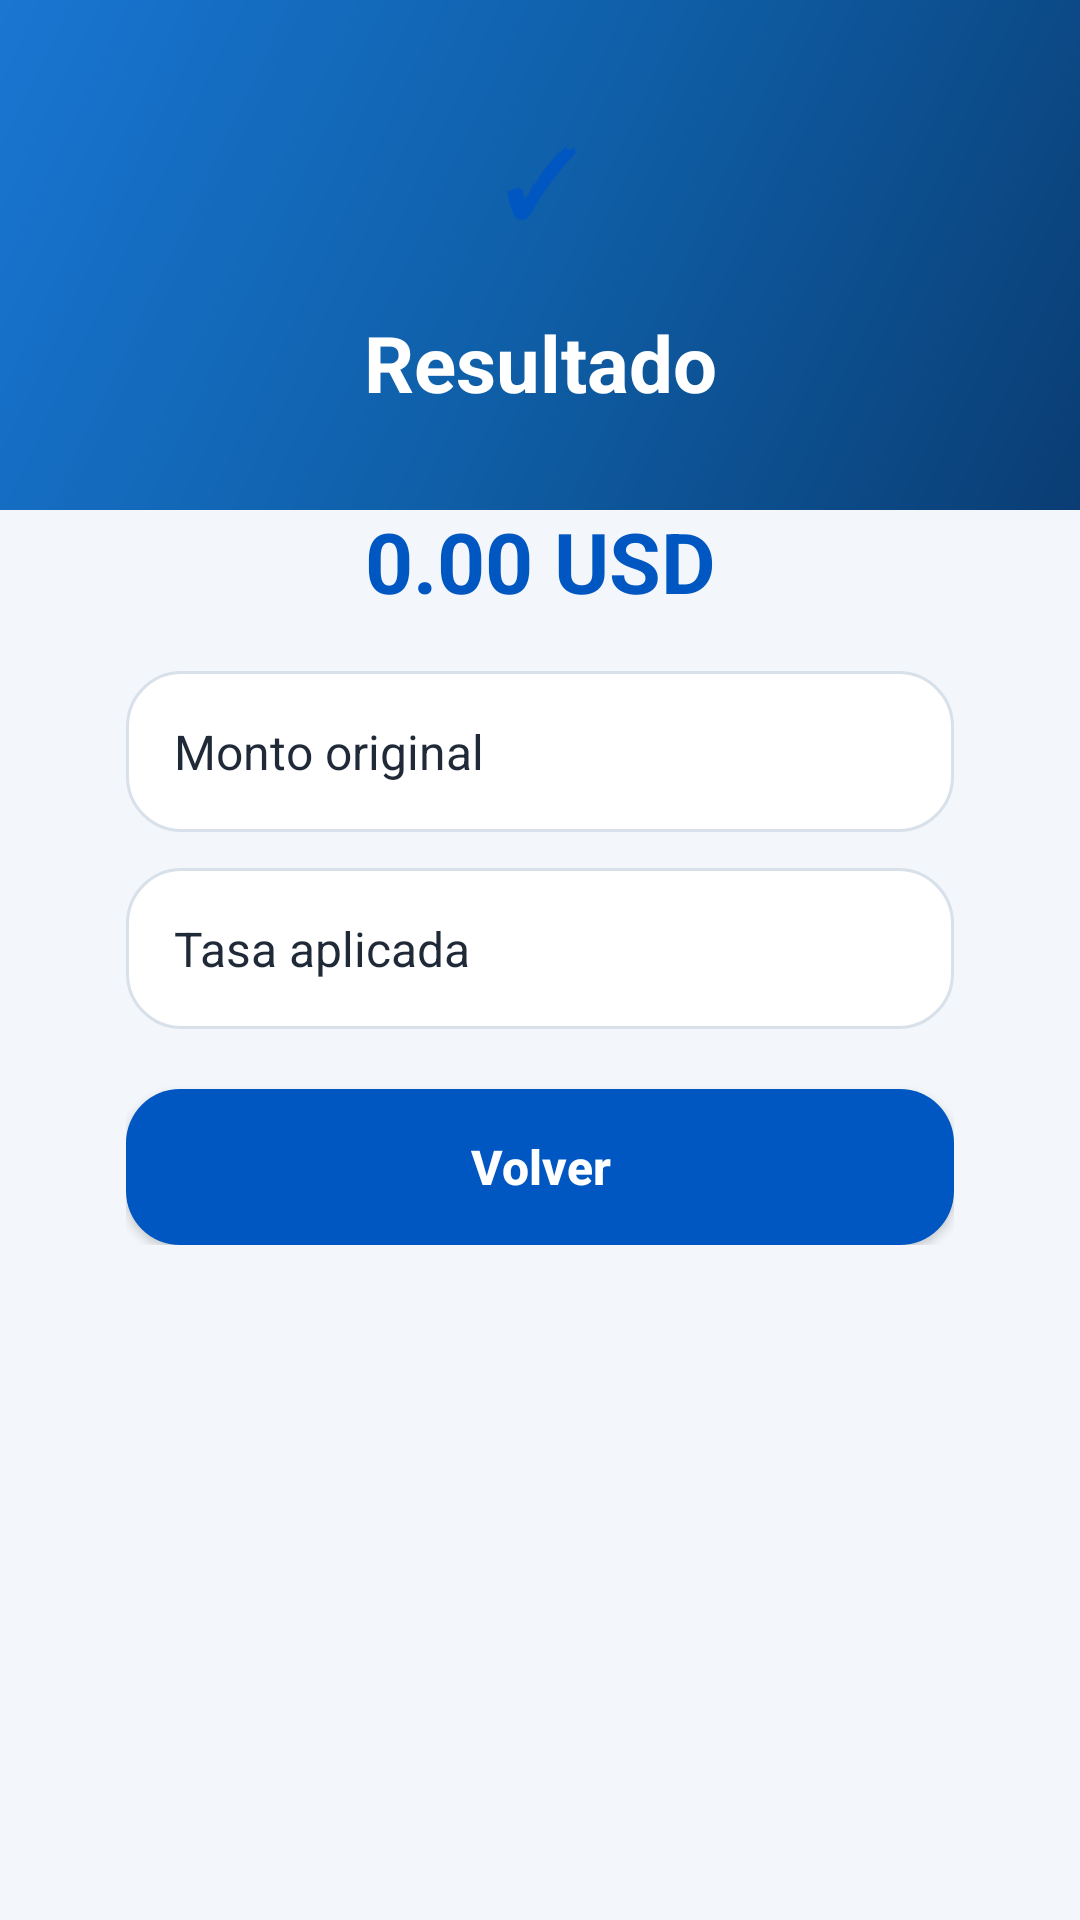

The Android layout XML behind this screen, and the referenced resources:
<!-- AndroidManifest.xml: application theme Theme.ConversorMonedasApp -->
<!-- res/layout/activity_resultado.xml -->
<?xml version="1.0" encoding="utf-8"?>
<LinearLayout xmlns:android="http://schemas.android.com/apk/res/android"
    android:layout_width="match_parent"
    android:layout_height="match_parent"
    android:background="@drawable/bg_screen"
    android:orientation="vertical">

    
    <LinearLayout
        android:layout_width="match_parent"
        android:layout_height="170dp"
        android:background="@drawable/bg_header"
        android:gravity="center"
        android:orientation="vertical"
        android:padding="18dp">

        <TextView
            android:layout_width="58dp"
            android:layout_height="58dp"
            android:background="@drawable/circle_blue"
            android:gravity="center"
            android:text="✓"
            android:textColor="#0057C2"
            android:textSize="30sp"
            android:textStyle="bold" />

        <TextView
            android:layout_width="match_parent"
            android:layout_height="wrap_content"
            android:layout_marginTop="14dp"
            android:gravity="center"
            android:text="Resultado"
            android:textColor="#FFFFFF"
            android:textSize="26sp"
            android:textStyle="bold" />

    </LinearLayout>

    
    <LinearLayout
        android:layout_width="match_parent"
        android:layout_height="wrap_content"
        android:layout_marginStart="20dp"
        android:layout_marginEnd="20dp"
        android:layout_marginTop="-24dp"
        android:background="@drawable/bg_card"
        android:elevation="10dp"
        android:orientation="vertical"
        android:padding="22dp">

        <TextView
            android:id="@+id/tvResultado"
            android:layout_width="match_parent"
            android:layout_height="wrap_content"
            android:gravity="center"
            android:text="0.00 USD"
            android:textColor="#0057C2"
            android:textSize="28sp"
            android:textStyle="bold"
            android:layout_marginBottom="18dp" />

        <TextView
            android:id="@+id/tvMontoOriginal"
            android:layout_width="match_parent"
            android:layout_height="wrap_content"
            android:background="@drawable/bg_input"
            android:padding="16dp"
            android:text="Monto original"
            android:textColor="#1F2937"
            android:textSize="16sp"
            android:layout_marginBottom="12dp" />

        <TextView
            android:id="@+id/tvTasa"
            android:layout_width="match_parent"
            android:layout_height="wrap_content"
            android:background="@drawable/bg_input"
            android:padding="16dp"
            android:text="Tasa aplicada"
            android:textColor="#1F2937"
            android:textSize="16sp"
            android:layout_marginBottom="20dp" />

        <androidx.appcompat.widget.AppCompatButton
            android:id="@+id/btnVolver"
            android:layout_width="match_parent"
            android:layout_height="52dp"
            android:background="@drawable/bg_button_primary"
            android:text="Volver"
            android:textAllCaps="false"
            android:textColor="#FFFFFF"
            android:textSize="16sp"
            android:textStyle="bold" />

    </LinearLayout>

</LinearLayout>
<!-- resources referenced by this layout -->
<resources>
  <!-- drawable bg_button_primary (drawable) -->
  <?xml version="1.0" encoding="utf-8"?>
  <shape xmlns:android="http://schemas.android.com/apk/res/android">
      <solid android:color="#0057C2" />
      <corners android:radius="18dp" />
  </shape>
  <!-- drawable bg_header (drawable) -->
  <?xml version="1.0" encoding="utf-8"?>
  <shape xmlns:android="http://schemas.android.com/apk/res/android">
      <gradient
          android:startColor="#0A3D73"
          android:centerColor="#0F5FA8"
          android:endColor="#1976D2"
          android:angle="135" />
  </shape>
  <!-- drawable bg_input (drawable) -->
  <?xml version="1.0" encoding="utf-8"?>
  <shape xmlns:android="http://schemas.android.com/apk/res/android">
      <solid android:color="#FFFFFF" />
      <corners android:radius="18dp" />
      <stroke
          android:width="1dp"
          android:color="#D8E0EA" />
  </shape>
  <!-- drawable bg_screen (drawable) -->
  <?xml version="1.0" encoding="utf-8"?>
  <shape xmlns:android="http://schemas.android.com/apk/res/android">
      <solid android:color="#F3F6FA" />
  </shape>
  <style name="Theme.ConversorMonedasApp" parent="Base.Theme.ConversorMonedasApp" />
  <style name="Base.Theme.ConversorMonedasApp" parent="Theme.Material3.DayNight.NoActionBar">
          <item name="colorPrimary">#1565C0</item>
          <item name="colorPrimaryContainer">#0A3D73</item>
          <item name="colorSecondary">#00A86B</item>
          <item name="colorSecondaryContainer">#E8F8F1</item>
  
          <item name="android:windowLightStatusBar">false</item>
          <item name="android:statusBarColor">#0A3D73</item>
          <item name="android:navigationBarColor">#F3F6FA</item>
      </style>
</resources>
